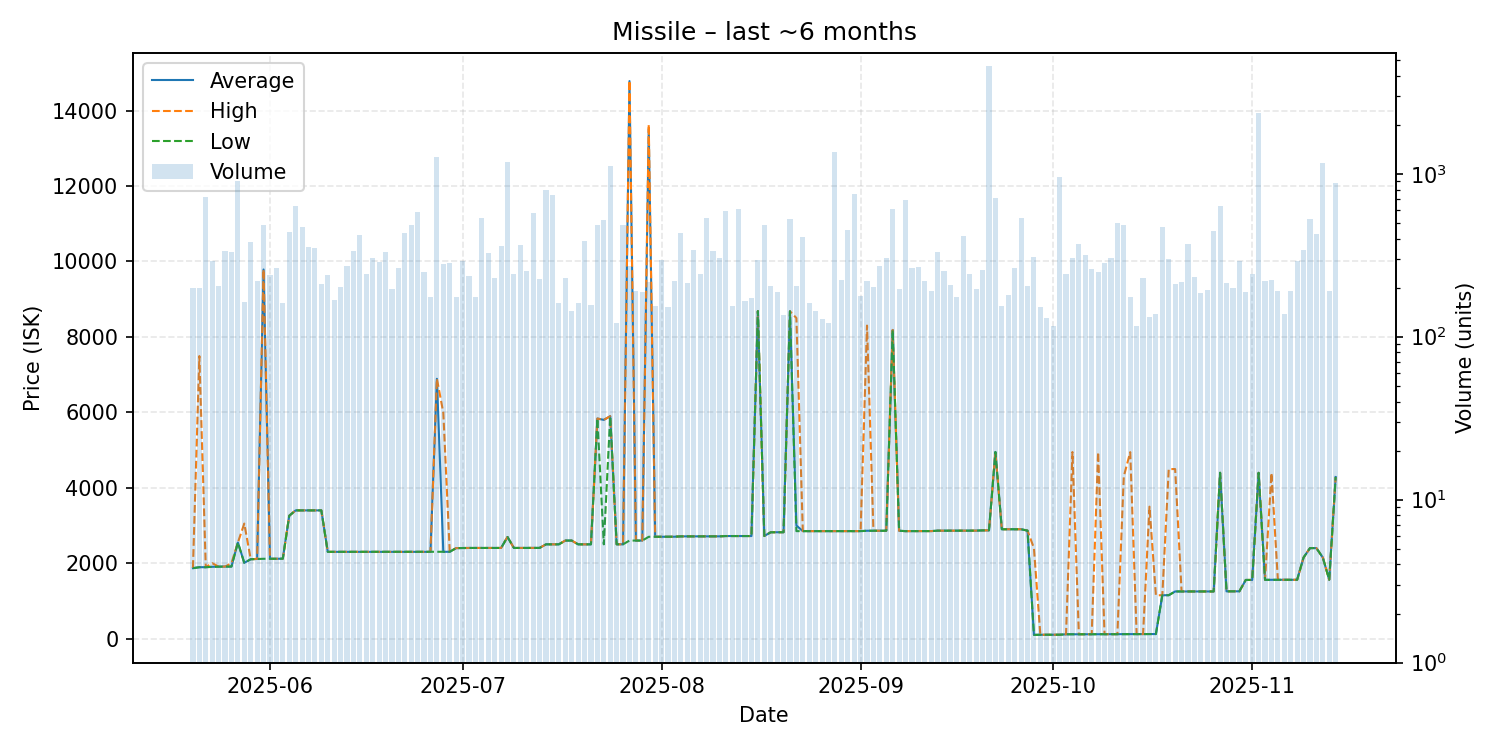

The table this chart was drawn from, first rows:
date, average, highest, lowest, order_count, volume
2025-05-20, 1869, 1876, 1868, 87, 199
2025-05-21, 1894, 7491, 1893, 80, 200
2025-05-22, 1894, 1894, 1894, 66, 723
2025-05-23, 1904, 2000, 1904, 73, 292
2025-05-24, 1910, 1910, 1908, 87, 206
2025-05-25, 1910, 1910, 1910, 122, 337
2025-05-26, 1912, 2001, 1911, 113, 330
2025-05-27, 2549, 2549, 2549, 96, 901
2025-05-28, 2010, 3050, 2008, 81, 163
2025-05-29, 2105, 2105, 2105, 92, 380
2025-05-30, 2112, 2114, 2111, 104, 220
2025-05-31, 9786, 9788, 2117, 106, 487
2025-06-01, 2117, 2117, 2117, 99, 238
2025-06-02, 2117, 2117, 2117, 90, 263
2025-06-03, 2120, 2120, 2120, 71, 162
2025-06-04, 3258, 3258, 3258, 95, 441
2025-06-05, 3400, 3400, 3400, 88, 630
2025-06-06, 3400, 3400, 3400, 101, 472
2025-06-07, 3400, 3400, 3400, 105, 354
2025-06-08, 3400, 3400, 3400, 115, 352
2025-06-09, 3400, 3400, 3400, 76, 212
2025-06-10, 2301, 2301, 2301, 84, 238
2025-06-11, 2301, 2301, 2301, 86, 167
2025-06-12, 2301, 2301, 2300, 104, 202
2025-06-13, 2300, 2300, 2300, 95, 273
2025-06-14, 2301, 2301, 2301, 100, 335
2025-06-15, 2301, 2301, 2301, 107, 420
2025-06-16, 2300, 2300, 2300, 95, 241
2025-06-17, 2300, 2300, 2300, 104, 305
2025-06-18, 2301, 2301, 2301, 83, 287
2025-06-19, 2301, 2301, 2301, 118, 331
2025-06-20, 2301, 2301, 2301, 70, 195
2025-06-21, 2301, 2301, 2301, 95, 265
2025-06-22, 2300, 2300, 2300, 109, 435
2025-06-23, 2301, 2301, 2301, 89, 482
2025-06-24, 2301, 2301, 2301, 86, 585
2025-06-25, 2301, 2301, 2301, 83, 250
2025-06-26, 2301, 2301, 2301, 89, 175
2025-06-27, 6888, 6891, 2302, 91, 1264
2025-06-28, 2302, 5987, 2301, 103, 278
2025-06-29, 2303, 2303, 2303, 86, 285
2025-06-30, 2400, 2400, 2400, 58, 174
2025-07-01, 2403, 2403, 2403, 83, 293
2025-07-02, 2404, 2404, 2404, 72, 235
2025-07-03, 2404, 2404, 2404, 69, 175
2025-07-04, 2404, 2404, 2404, 80, 537
2025-07-05, 2404, 2404, 2404, 81, 326
2025-07-06, 2404, 2404, 2404, 100, 228
2025-07-07, 2404, 2404, 2404, 92, 360
2025-07-08, 2695, 2695, 2695, 68, 1176
2025-07-09, 2404, 2404, 2404, 79, 244
2025-07-10, 2404, 2404, 2404, 81, 366
2025-07-11, 2404, 2404, 2404, 103, 252
2025-07-12, 2404, 2404, 2404, 93, 576
2025-07-13, 2406, 2406, 2405, 104, 227
2025-07-14, 2500, 2500, 2500, 83, 794
2025-07-15, 2500, 2500, 2500, 70, 743
2025-07-16, 2500, 2500, 2500, 62, 160
2025-07-17, 2600, 2600, 2600, 65, 228
2025-07-18, 2600, 2600, 2600, 62, 144
... 119 more rows
